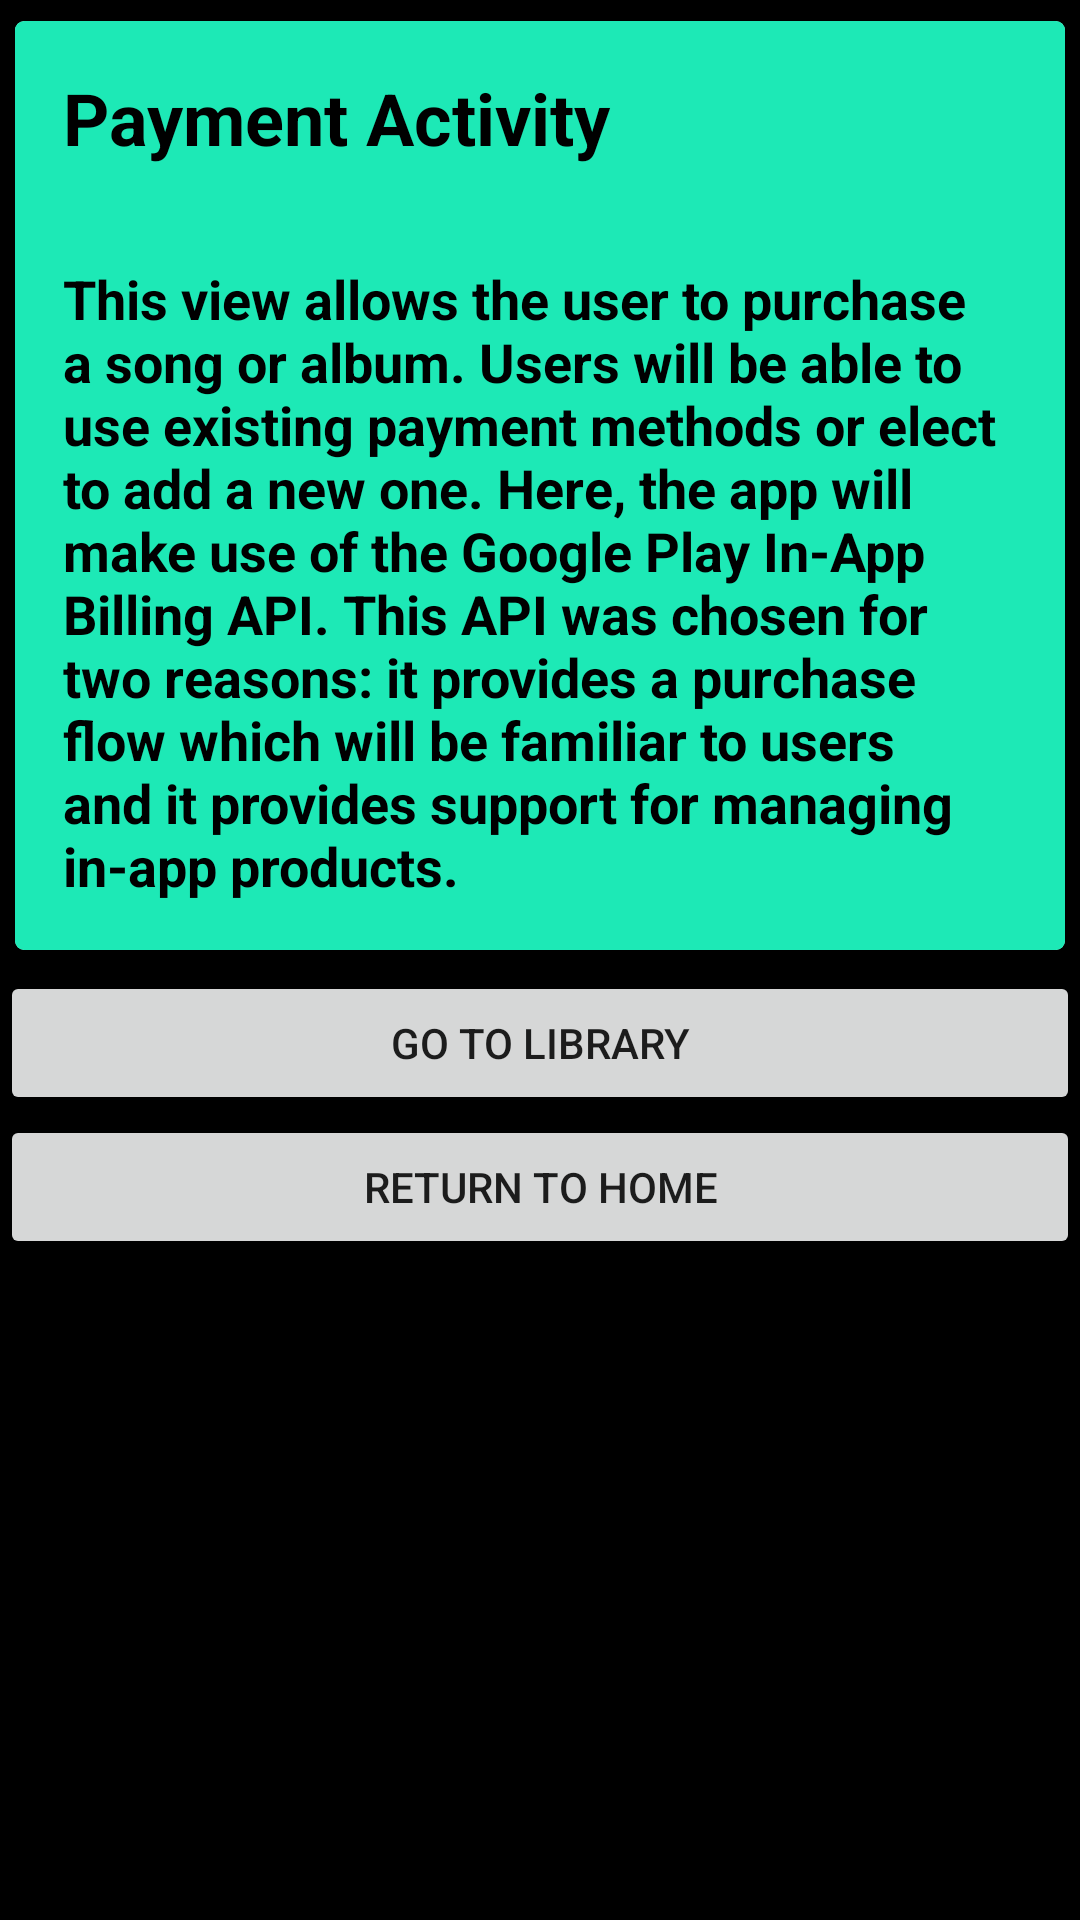

Write the Android layout XML for this screen, with the resource values it uses.
<!-- AndroidManifest.xml: application theme AppTheme -->
<!-- res/layout/activity_payment.xml -->
<?xml version="1.0" encoding="utf-8"?>
<LinearLayout xmlns:android="http://schemas.android.com/apk/res/android"
    xmlns:tools="http://schemas.android.com/tools"
    android:layout_width="match_parent"
    android:layout_height="match_parent"
    android:background="@color/default_background"
    android:orientation="vertical"
    tools:context="com.example.kvega.project4musicstructureapp.PaymentActivity">

    <android.support.v7.widget.CardView xmlns:card_view="http://schemas.android.com/apk/res-auto"
        android:layout_width="match_parent"
        android:layout_height="wrap_content"
        card_view:cardCornerRadius="3dp"
        card_view:cardElevation="4dp"
        card_view:cardUseCompatPadding="true">

        <LinearLayout
            android:layout_width="match_parent"
            android:layout_height="wrap_content"
            android:orientation="vertical">

            <TextView
                style="@style/LabelTextStyle"
                android:layout_width="match_parent"
                android:layout_height="wrap_content"
                android:background="@color/category_payment"
                android:text="@string/label_payment" />

            <TextView
                style="@style/CategoryTextStyle"
                android:background="@color/category_payment"
                android:text="@string/text_payment"
                android:textColor="@android:color/black" />

        </LinearLayout>

    </android.support.v7.widget.CardView>

    <Button
        android:id="@+id/library_button"
        android:layout_width="match_parent"
        android:layout_height="wrap_content"
        android:text="@string/action_library" />

    <Button
        android:id="@+id/home_button"
        android:layout_width="match_parent"
        android:layout_height="wrap_content"
        android:text="@string/action_home" />

</LinearLayout>
<!-- resources referenced by this layout -->
<resources>
  <color name="category_payment">#1DE9B6</color>
  <color name="default_background">@android:color/black</color>
  <string name="action_home">Return to Home</string>
  <string name="action_library">Go to Library</string>
  <string name="label_payment">Payment Activity</string>
  <string name="text_payment">
          This view allows the user to purchase a song or album. Users will be able to use existing payment methods or elect to add a new one. Here, the app will make use of the Google Play In-App Billing API. This API was chosen for two reasons: it provides a purchase flow which will be familiar to users and it provides support for managing in-app products.
      </string>
  <style name="CategoryTextStyle">
          <item name="android:layout_width">match_parent</item>
          <item name="android:layout_height">wrap_content</item>
          <item name="android:padding">16dp</item>
          <item name="android:textColor">@android:color/white</item>
          <item name="android:textStyle">bold</item>
          <item name="android:textAppearance">?android:textAppearanceMedium</item>
      </style>
  <style name="LabelTextStyle">
          <item name="android:padding">16dp</item>
          <item name="android:textSize">24sp</item>
          <item name="android:textStyle">bold</item>
          <item name="android:textAppearance">?android:textAppearanceMedium</item>
          <item name="android:textColor">@android:color/black</item>
      </style>
  <style name="AppTheme" parent="Theme.AppCompat.Light.DarkActionBar">
          
          <item name="colorPrimary">@color/colorPrimary</item>
          <item name="colorPrimaryDark">@color/colorPrimaryDark</item>
          <item name="colorAccent">@color/colorAccent</item>
      </style>
  <color name="colorPrimary">#3F51B5</color>
  <color name="colorPrimaryDark">#303F9F</color>
  <color name="colorAccent">#FF4081</color>
</resources>
